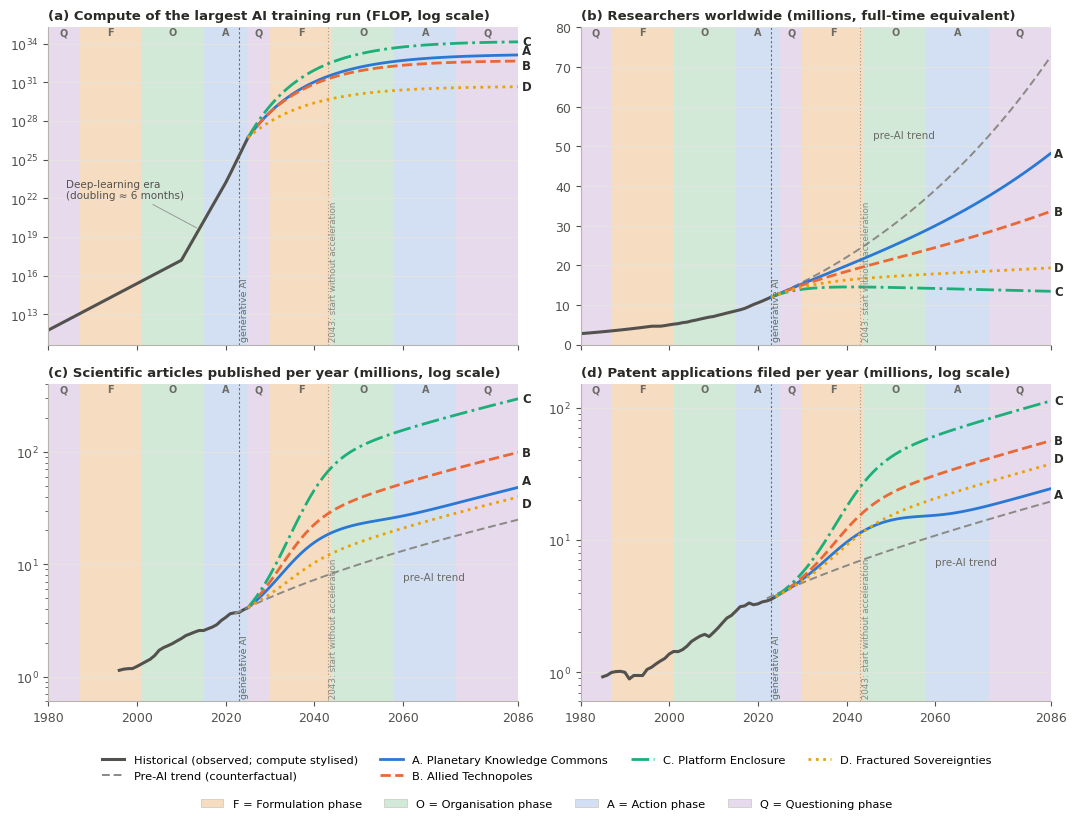

Source code (Python): (Note: this script raises an exception after producing the figure.)
"""Figure 1: Stylised historical trends (1980-2025) and scenario projections (2027-2080).
Historical anchors: Sevilla et al. (2022) & Epoch AI (compute); UNESCO (2021) researchers;
NSF/NCSES (2024) S&E articles; WIPO (2024) patent applications. Projections are illustrative.
"""
import numpy as np
import matplotlib
matplotlib.use("Agg")
import matplotlib.pyplot as plt

YEARS_H = np.arange(1980, 2026)
YEARS_P = np.arange(2025, 2087)

SC = {  # scenario: (label, colour, linestyle)
    "A": ("A. Planetary Knowledge Commons", "#2a78d6", "-"),
    "B": ("B. Allied Technopoles", "#eb6834", "--"),
    "C": ("C. Platform Enclosure", "#1baf7a", "-."),
    "D": ("D. Fractured Sovereignties", "#eda100", ":"),
}
HIST = "#52514e"
BASE = "#8a8984"

# ---------- (a) frontier AI training compute, log10 FLOP ----------
def compute_hist(y):
    # piecewise log-linear: 1980-2010 doubling ~20 months; 2010-2020 ~6 months; 2020-2025 ~5x/yr
    out = np.empty_like(y, dtype=float)
    for i, t in enumerate(y):
        if t <= 2010:
            out[i] = 17.2 - (2010 - t) * np.log10(2) / (20 / 12)
        elif t <= 2020:
            out[i] = 17.2 + (t - 2010) * np.log10(2) / 0.5
        else:
            out[i] = 23.2 + (t - 2020) * np.log10(5) * 0.0 + (t - 2020) * (26.7 - 23.2) / 5
    return out

def compute_proj(g0, K):
    tau = K / np.log10(g0)
    return 26.7 + K * (1 - np.exp(-(YEARS_P - 2025) / tau))

comp = {"A": compute_proj(3, 6.5), "B": compute_proj(3, 6.0),
        "C": compute_proj(4, 7.5), "D": compute_proj(2, 4.0)}
comp_base = 26.7 + 0.0 * YEARS_P  # not used

# ---------- (b) researchers (millions FTE) and AI-enabled researchers ----------
UIS_Y = np.arange(1996, 2024)
UIS_V = np.array([4614685, 4629401, 4628464, 4770562, 4971610, 5141002, 5273382, 5514723, 5649596, 5943806,
                  6161337, 6425445, 6672566, 6915465, 7075321, 7381109, 7651402, 7942592, 8216441, 8490929,
                  8764134, 9097966, 9586135, 10100688, 10523427, 10979809, 11473648, 11982991]) / 1e6
YEARS_HR = np.arange(1980, 2024)
YEARS_PR = np.arange(2023, 2087)
def researchers_hist(y):
    # UIS world FTE researchers 1996-2023; 1980-1995 back-extrapolated at 3.3%/yr (Mabe, 2003)
    pts_y = np.concatenate([[1980], UIS_Y]); pts_v = np.log(np.concatenate([[UIS_V[0] / 1.033 ** 16], UIS_V]))
    return np.exp(np.interp(y, pts_y, pts_v))
G0 = float((UIS_V[-1] / UIS_V[-11]) ** (1 / 10) - 1)   # 2013-2023 CAGR
def res_path(g_inf, tau):
    t = YEARS_PR - 2023
    g = g_inf + (G0 - g_inf) * np.exp(-t / tau)          # continuous level and slope at 2023
    return UIS_V[-1] * np.exp(np.concatenate([[0], np.cumsum(np.log1p(g[1:]))]))

def logistic(y, t0, k, cap):
    return cap / (1 + np.exp(-k * (y - t0)))

res_total = {"A": res_path(0.018, 12), "B": res_path(0.012, 10), "C": res_path(-0.002, 6), "D": res_path(0.003, 8)}
res_base = res_path(0.020, 30)

# ---------- (c) scientific articles per year (millions): Scopus via SCImago, 1996-2025 ----------
ART_Y = np.arange(1996, 2026)
ART_V = np.array([1136907,1164318,1176064,1179198,1232240,1294047,1359910,1428322,1541631,1716009,1812492,1885687,
                  1968036,2075601,2181055,2317412,2399812,2490970,2570886,2570280,2665371,2762766,2899598,3158223,
                  3363988,3625298,3695508,3720257,3931185,4109196]) / 1e6
# ---------- (d) patent applications per year (millions): WIPO, 1985-2024 ----------
PAT_Y = np.arange(1985, 2025)
PAT_V = np.array([921800,947700,994900,1009700,1014400,997500,888200,943600,943300,942800,1048200,1088100,1152700,
                  1214000,1269300,1371900,1433400,1428900,1479100,1571200,1704500,1792200,1875300,1930700,1856600,
                  1998300,2158400,2356900,2564200,2680400,2887000,3125200,3169100,3333500,3233100,3282600,3399600,
                  3454700,3552300,3725000]) / 1e6

def loglin(yv, vv, a, b):
    m = (yv >= a) & (yv <= b)
    k, c = np.polyfit(yv[m], np.log(vv[m]), 1)
    return np.exp(k) - 1, np.exp(c + k * b)

G_INF, TAU = 0.020, 30          # pre-AI growth converges to that of the pre-AI researcher trend in (b)
YEARS_PRE = np.arange(2022, 2087)
def pre_ai(yv, vv):
    """Counterfactual from the 2012-2022 log-linear fit (last pre-generative-AI decade)."""
    g0, v22 = loglin(yv, vv, 2012, 2022)
    t = YEARS_PRE - 2022
    g = G_INF + (g0 - G_INF) * np.exp(-t / TAU)
    return g0, v22 * np.exp(np.concatenate([[0], np.cumsum(np.log1p(g[1:]))]))
G_ART, PRE_ART = pre_ai(ART_Y, ART_V)
G_PAT, PRE_PAT = pre_ai(PAT_Y, PAT_V)

def sig(t, t0, k):
    return 1 / (1 + np.exp(-k * (t - t0)))
def scen(yv, vv, pre, mult, t_peak, k, damp=0.0, t_damp=2052):
    """Starts at the last observation; grows at the pre-AI rate times an AI multiplier."""
    t_last = yv[-1]; yrs = np.arange(t_last, 2087)
    base = vv[-1] * pre[yrs - 2022] / pre[t_last - 2022]
    a = (sig(yrs, t_peak, k) - sig(t_last, t_peak, k)) / (1 - sig(t_last, t_peak, k))
    m = (1 + (mult - 1) * a) * (1 - damp * sig(yrs, t_damp, 0.2))
    return yrs, base * m
pubs = {"A": scen(ART_Y, ART_V, PRE_ART, 2.6, 2035, 0.25, damp=0.25),
        "B": scen(ART_Y, ART_V, PRE_ART, 4.0, 2036, 0.25),
        "C": scen(ART_Y, ART_V, PRE_ART, 12.0, 2040, 0.25),
        "D": scen(ART_Y, ART_V, PRE_ART, 1.6, 2036, 0.25)}
pats = {"A": scen(PAT_Y, PAT_V, PRE_PAT, 2.0, 2038, 0.22, damp=0.35, t_damp=2055),
        "B": scen(PAT_Y, PAT_V, PRE_PAT, 3.0, 2040, 0.22),
        "C": scen(PAT_Y, PAT_V, PRE_PAT, 6.0, 2042, 0.22),
        "D": scen(PAT_Y, PAT_V, PRE_PAT, 2.0, 2040, 0.22)}

# ---------- plotting ----------
plt.rcParams.update({"font.family": "DejaVu Sans", "font.size": 9, "axes.edgecolor": "#b5b4ad",
                     "axes.labelcolor": "#2b2a27", "xtick.color": "#52514e", "ytick.color": "#52514e"})
fig, axs = plt.subplots(2, 2, figsize=(11, 8.2), sharex=True)
panels = [
    (axs[0, 0], "(a) Compute of the largest AI training run (FLOP, log scale)", True),
    (axs[0, 1], "(b) Researchers worldwide (millions, full-time equivalent)", False),
    (axs[1, 0], "(c) Scientific articles published per year (millions, log scale)", True),
    (axs[1, 1], "(d) Patent applications filed per year (millions, log scale)", True),
]

# long-wave phases (sustainability-science SCFS and, accelerated, the next SCFS)
PHC = {"F": "#f6dcc0", "O": "#d3e9d8", "A": "#d3e0f3", "Q": "#e6daec"}
PHN = {"F": "Formulation", "O": "Organisation", "A": "Action", "Q": "Questioning"}
PHASES = [(1980, 1987, "Q"), (1987, 2001, "F"), (2001, 2015, "O"), (2015, 2025, "A"), (2025, 2030, "Q"),
          (2030, 2044, "F"), (2044, 2058, "O"), (2058, 2072, "A"), (2072, 2086, "Q")]

def frame(ax, title, logy):
    ax.set_title(title, loc="left", fontsize=9.5, color="#2b2a27", fontweight="bold")
    for a, b, ph in PHASES:
        ax.axvspan(a, b, color=PHC[ph], zorder=0, lw=0)
    ax.axvline(2043, color="#9a9992", lw=0.8, ls=(0, (1, 2)), zorder=1)
    ax.axvline(2022.9, color="#6b6a65", lw=0.8, ls=(0, (2, 2)), zorder=1)
    ax.grid(axis="y", color="#e6e5df", lw=0.6)
    ax.spines[["top", "right"]].set_visible(False)
    ax.set_xlim(1980, 2086)
    if logy:
        ax.set_yscale("log")

for ax, title, logy in panels:
    frame(ax, title, logy)

# (a)
ax = axs[0, 0]
ax.plot(YEARS_H, 10 ** compute_hist(YEARS_H), color=HIST, lw=2.2, label="Historical trend")
for k, (lab, col, ls) in SC.items():
    ax.plot(YEARS_P, 10 ** comp[k], color=col, lw=2, ls=ls)
    ax.text(2086.8, 10 ** (comp[k][-1] + {"A":0.35,"B":-0.35}.get(k,0)), k, color="#2b2a27", va="center", fontsize=8.5, fontweight="bold")
ax.annotate("Deep-learning era\n(doubling ≈ 6 months)", xy=(2014, 10 ** compute_hist(np.array([2014]))[0]),
            xytext=(1984, 1e22), fontsize=7.5, color="#52514e",
            arrowprops=dict(arrowstyle="-", color="#9a9992", lw=0.7))

# (b)
ax = axs[0, 1]
ax.plot(YEARS_HR, researchers_hist(YEARS_HR), color=HIST, lw=2.2)
ax.plot(YEARS_PR, res_base, color=BASE, lw=1.4, ls=(0, (4, 2)))
for k, (lab, col, ls) in SC.items():
    ax.plot(YEARS_PR, res_total[k], color=col, lw=2, ls=ls)
    ax.text(2086.8, res_total[k][-1], k, color="#2b2a27", va="center", fontsize=8.5, fontweight="bold")
ax.set_ylim(0, 80)
ax.text(2046, 52, "pre-AI trend", fontsize=7.5, color="#6b6a65")

# (c)
ax = axs[1, 0]
ax.plot(ART_Y, ART_V, color=HIST, lw=2.2)
ax.plot(YEARS_PRE, PRE_ART, color=BASE, lw=1.4, ls=(0, (4, 2)))
ax.text(2060, PRE_ART[2060 - 2022] * 0.55, "pre-AI trend", fontsize=7.5, color="#6b6a65")
for k, (lab, col, ls) in SC.items():
    yrs, v = pubs[k]
    ax.plot(yrs, v, color=col, lw=2, ls=ls)
    ax.text(2086.8, v[-1] * {"A":1.15,"D":0.87}.get(k,1), k, color="#2b2a27", va="center", fontsize=8.5, fontweight="bold")
ax.set_ylim(0.6, 400)

# (d)
ax = axs[1, 1]
ax.plot(PAT_Y, PAT_V, color=HIST, lw=2.2)
ax.plot(YEARS_PRE, PRE_PAT, color=BASE, lw=1.4, ls=(0, (4, 2)))
ax.text(2060, PRE_PAT[2060 - 2022] * 0.6, "pre-AI trend", fontsize=7.5, color="#6b6a65")
for k, (lab, col, ls) in SC.items():
    yrs, v = pats[k]
    ax.plot(yrs, v, color=col, lw=2, ls=ls)
    ax.text(2086.8, v[-1] * {"A":0.9,"D":1.1}.get(k,1), k, color="#2b2a27", va="center", fontsize=8.5, fontweight="bold")
ax.set_ylim(0.6, 150)

for ax in axs[1]:
    ax.set_xticks([1980, 2000, 2020, 2040, 2060, 2086])
for ax in axs.flat:
    lo, hi = ax.get_ylim()
    top = hi if not ax.get_yscale() == "log" else hi
    for a_, b_, ph in PHASES:
        ax.text((a_ + b_) / 2, top, ph, fontsize=7, color="#6b6a65", ha="center", va="top", fontweight="bold")
    ax.text(2023.2, ax.get_ylim()[0], " generative AI", fontsize=6.8, color="#6b6a65",
            rotation=90, va="bottom", ha="left")
    ax.text(2043.4, ax.get_ylim()[0], " 2043: start without acceleration", fontsize=6.3, color="#8a8984",
            rotation=90, va="bottom", ha="left")

# legend
from matplotlib.lines import Line2D
handles = [Line2D([0], [0], color=HIST, lw=2.2, label="Historical (observed; compute stylised)"),
           Line2D([0], [0], color=BASE, lw=1.4, ls=(0, (4, 2)), label="Pre-AI trend (counterfactual)")]
handles += [Line2D([0], [0], color=c, lw=2, ls=ls, label=l) for l, c, ls in SC.values()]
from matplotlib.patches import Patch
fig.legend(handles=handles, loc="lower center", ncol=4, frameon=False, fontsize=8.2,
           bbox_to_anchor=(0.5, 0.03))
fig.legend(handles=[Patch(facecolor=PHC[k], edgecolor="#c9c7bf", lw=0.5, label=f"{k} = {PHN[k]} phase") for k in "FOAQ"],
           loc="lower center", ncol=4, frameon=False, fontsize=8.2, bbox_to_anchor=(0.5, -0.005))
fig.tight_layout(rect=(0, 0.095, 0.985, 1))
fig.savefig("/home/claude/fig/figure2_v19.png", dpi=300)
fig.savefig("/home/claude/fig/figure2_v19.pdf")

print("res 2086", {k: round(float(v[-1]),1) for k,v in res_total.items()}, "base", round(float(res_base[-1]),1))
